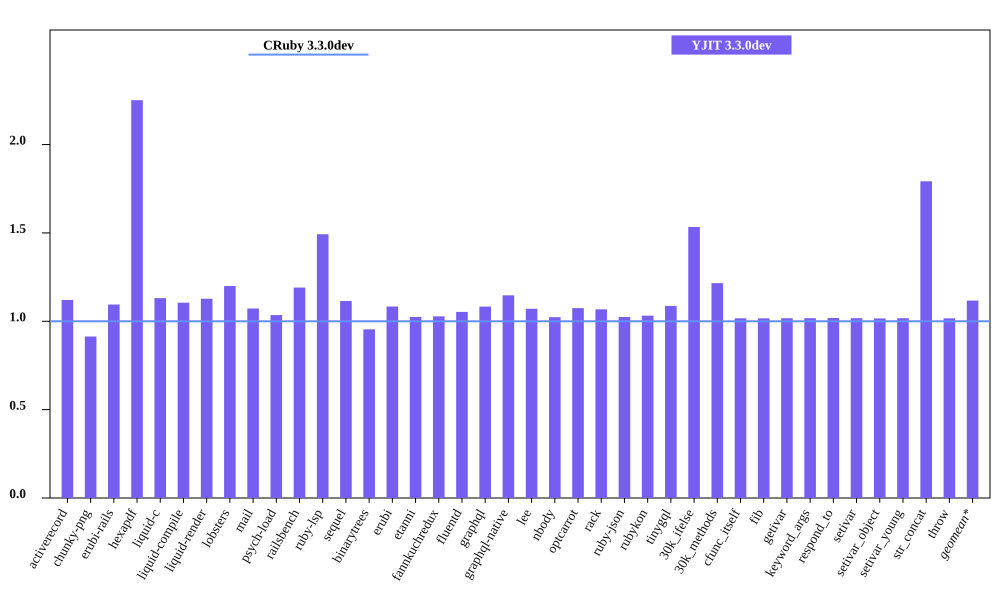

Data behind this chart, as committed beside it:
bench, CRuby 3.3.0dev mem (MiB), YJIT 3.3.0dev mem (MiB), Inline Code, Outlined Code, YJIT Mem overhead
activerecord, 50.73, 56.86, 1, 1
chunky-png, 51.49, 47.05, 1, 1
erubi-rails, 90.52, 99.1, 2, 2
hexapdf, 125.4, 282.2, 2, 2
liquid-c, 33.91, 38.35, 1, 1
liquid-compile, 33.37, 36.88, 1, 1
liquid-render, 34.32, 38.7, 1, 1
lobsters, 277, 332.3, 9, 7
mail, 44.23, 47.43, 1, 1
psych-load, 33.14, 34.3, 1, 1
railsbench, 85.35, 101.6, 3, 3
ruby-lsp, 88.2, 131.6, 6, 5
sequel, 35.82, 39.94, 1, 1
binarytrees, 27.14, 25.91, 1, 1
erubi, 27.85, 30.18, 1, 1
etanni, 21.57, 22.1, 1, 1
fannkuchredux, 19.85, 20.4, 1, 1
fluentd, 606.7, 638.8, 1, 1
graphql, 38.29, 41.48, 1, 1
graphql-native, 36.07, 41.36, 1, 1
lee, 33.4, 35.76, 1, 1
nbody, 19.79, 20.25, 1, 1
optcarrot, 58.27, 62.61, 1, 1
rack, 28.91, 30.87, 1, 1
ruby-json, 20.94, 21.44, 1, 1
rubykon, 45.4, 46.84, 1, 1
tinygql, 26.76, 29.09, 1, 1
30k_ifelse, 62.77, 96.26, 6, 5
30k_methods, 54.89, 66.73, 2, 2
cfunc_itself, 19.77, 20.1, 1, 1
fib, 19.77, 20.1, 1, 1
getivar, 19.77, 20.11, 1, 1
keyword_args, 19.77, 20.11, 1, 1
respond_to, 19.77, 20.13, 1, 1
setivar, 19.77, 20.11, 1, 1
setivar_object, 19.78, 20.1, 1, 1
setivar_young, 19.77, 20.11, 1, 1
str_concat, 46.06, 82.55, 1, 1
throw, 19.77, 20.1, 1, 1
